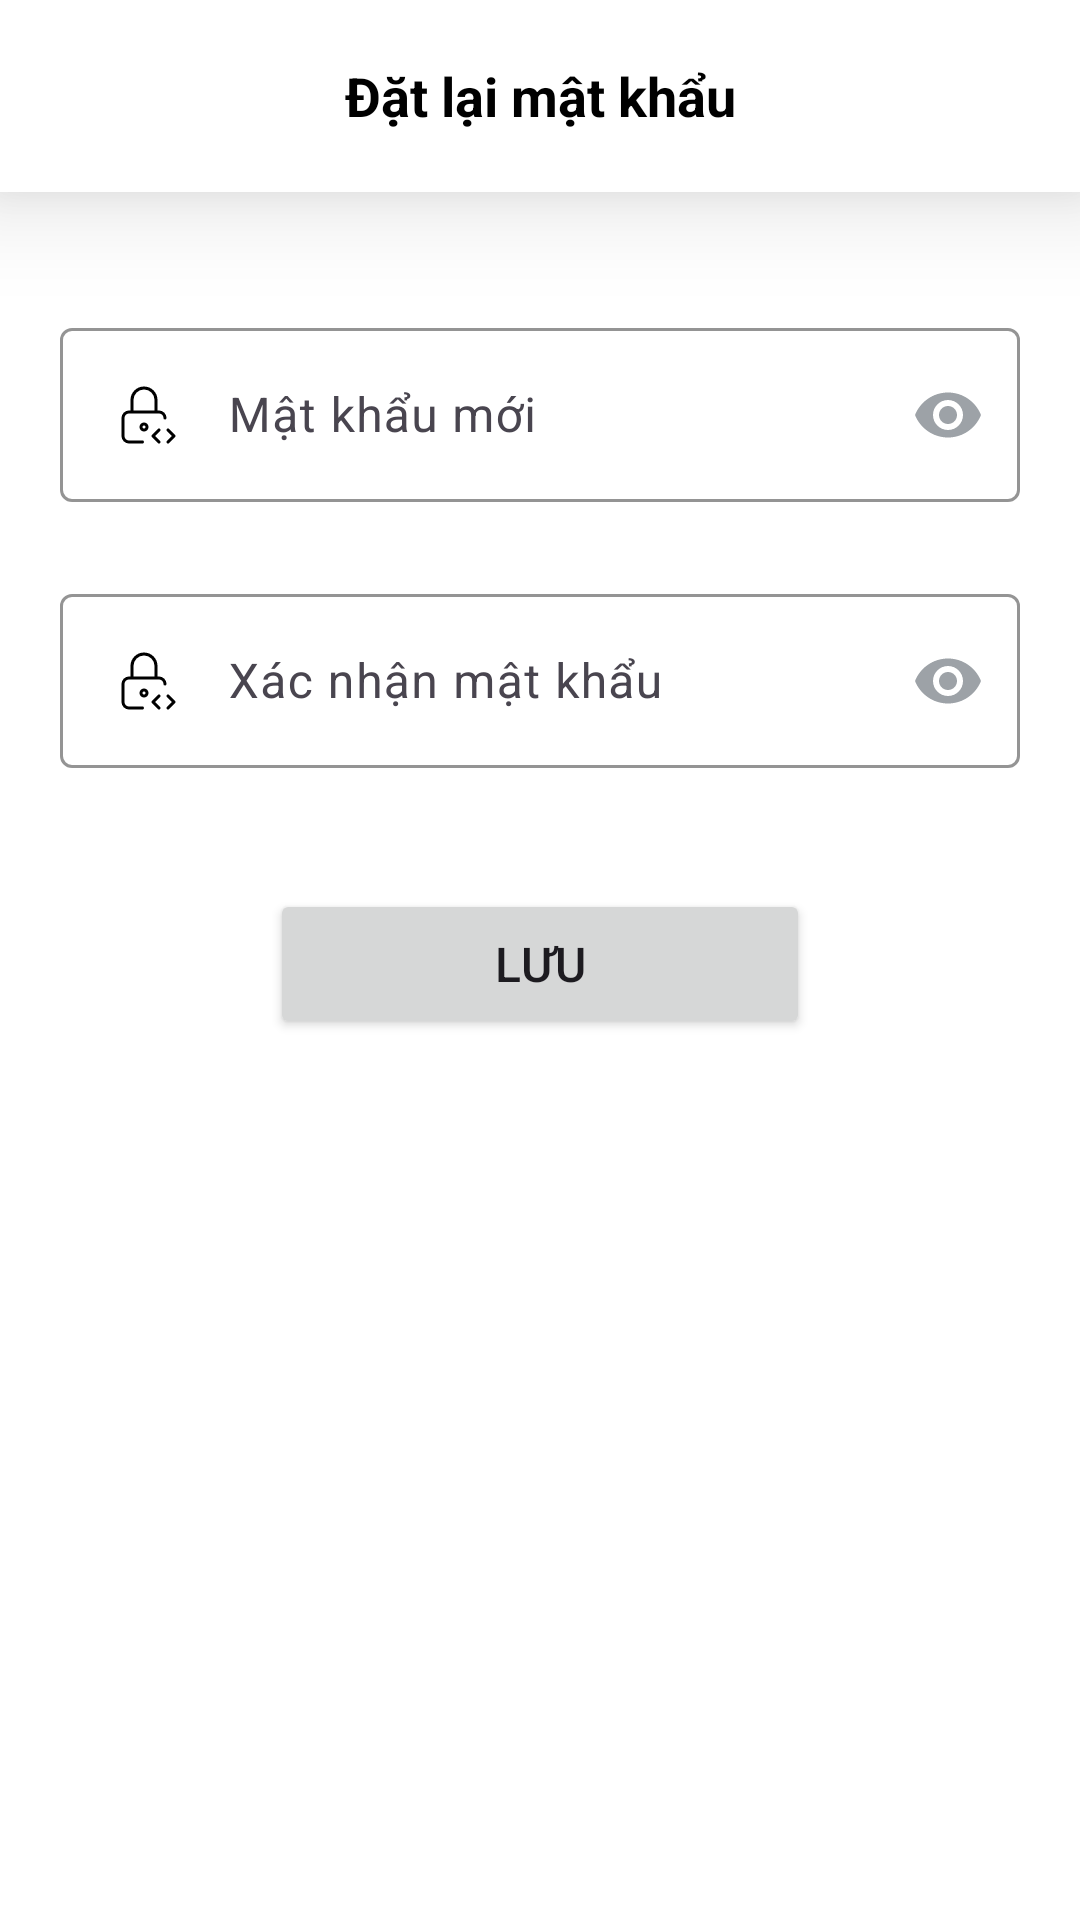

This screen was rendered from an Android layout file. Write that file and the resources it references.
<!-- AndroidManifest.xml: application theme Theme.TechX_App -->
<!-- res/layout/activity_new_password.xml -->
<?xml version="1.0" encoding="utf-8"?>
<LinearLayout xmlns:android="http://schemas.android.com/apk/res/android"
    xmlns:app="http://schemas.android.com/apk/res-auto"
    xmlns:tools="http://schemas.android.com/tools"
    android:layout_width="match_parent"
    android:layout_height="match_parent"
    android:background="@color/white"
    android:orientation="vertical"
    tools:context=".NewPasswordActivity">

    <com.google.android.material.card.MaterialCardView
        android:layout_width="match_parent"
        android:layout_height="wrap_content"
        app:cardElevation="20dp"
        app:cardCornerRadius="0dp"
        app:strokeWidth="0dp">

        <com.google.android.material.appbar.AppBarLayout
            android:layout_width="match_parent"
            android:layout_height="wrap_content"
            android:background="@color/white">

            <androidx.appcompat.widget.Toolbar
                android:id="@+id/toolbar"
                android:layout_width="match_parent"
                android:layout_height="?attr/actionBarSize">

                <TextView
                    android:id="@+id/toolbar_title"
                    android:layout_width="wrap_content"
                    android:layout_height="wrap_content"
                    android:layout_gravity="center"
                    android:text="Đặt lại mật khẩu"
                    android:textColor="@color/black"
                    android:textSize="18sp"
                    android:textStyle="bold"/>
            </androidx.appcompat.widget.Toolbar>
        </com.google.android.material.appbar.AppBarLayout>
    </com.google.android.material.card.MaterialCardView>

    <ScrollView
        android:layout_width="match_parent"
        android:layout_height="match_parent"
        android:scrollbars="none">

        <LinearLayout
            android:layout_width="match_parent"
            android:layout_height="wrap_content"
            android:orientation="vertical"
            android:padding="20dp">

            <TextView
                android:id="@+id/showError"
                android:layout_width="wrap_content"
                android:layout_height="wrap_content"
                android:visibility="gone"
                android:layout_marginTop="20dp"
                android:text="Message"
                android:textSize="16sp"
                android:textColor="@color/red"/>

            <com.google.android.material.textfield.TextInputLayout
                android:layout_width="match_parent"
                android:layout_height="wrap_content"
                android:layout_marginTop="20dp"
                app:errorEnabled="true"
                android:hint="Mật khẩu mới"
                app:hintTextColor="@color/black"
                app:passwordToggleEnabled="true"
                app:passwordToggleTint="@color/gray_light"
                app:boxStrokeColor="@color/gray_light">

                <com.google.android.material.textfield.TextInputEditText
                    android:id="@+id/password"
                    android:layout_width="match_parent"
                    android:layout_height="wrap_content"
                    android:inputType="textPassword"
                    android:drawableStart="@drawable/icon_lock"
                    android:drawablePadding="16dp"/>
            </com.google.android.material.textfield.TextInputLayout>

            <com.google.android.material.textfield.TextInputLayout
                android:layout_width="match_parent"
                android:layout_height="wrap_content"
                android:layout_marginTop="5dp"
                app:errorEnabled="true"
                android:hint="@string/confirm_password"
                app:hintTextColor="@color/black"
                app:passwordToggleEnabled="true"
                app:passwordToggleTint="@color/gray_light"
                app:boxStrokeColor="@color/gray_light">

                <com.google.android.material.textfield.TextInputEditText
                    android:id="@+id/confPassword"
                    android:layout_width="match_parent"
                    android:layout_height="wrap_content"
                    android:inputType="textPassword"
                    android:drawableStart="@drawable/icon_lock"
                    android:drawablePadding="16dp"/>
            </com.google.android.material.textfield.TextInputLayout>

            <Button
                android:id="@+id/btnSave"
                android:layout_width="180dp"
                android:layout_height="50dp"
                android:layout_marginTop="20dp"
                android:layout_gravity="center"
                android:text="@string/save"
                android:textSize="16sp"/>

        </LinearLayout>

    </ScrollView>

</LinearLayout>
<!-- resources referenced by this layout -->
<resources>
  <color name="black">#FF000000</color>
  <color name="gray_light">#9DA2A7</color>
  <color name="red">#FF0000</color>
  <color name="white">#FFFFFFFF</color>
  <!-- drawable icon_lock (drawable) -->
  <vector xmlns:android="http://schemas.android.com/apk/res/android"
      android:width="24dp"
      android:height="24dp"
      android:viewportWidth="24"
      android:viewportHeight="24">
    <path
        android:strokeWidth="1"
        android:pathData="M11.5,21H7C6.47,21 5.961,20.789 5.586,20.414C5.211,20.039 5,19.53 5,19V13C5,12.47 5.211,11.961 5.586,11.586C5.961,11.211 6.47,11 7,11H17C17.53,11 18.039,11.211 18.414,11.586C18.789,11.961 19,12.47 19,13M8,11V7C8,5.939 8.421,4.922 9.172,4.172C9.922,3.421 10.939,3 12,3C13.061,3 14.078,3.421 14.828,4.172C15.579,4.922 16,5.939 16,7V11M20,21L22,19L20,17M17,17L15,19L17,21M11,16C11,16.265 11.105,16.52 11.293,16.707C11.48,16.895 11.735,17 12,17C12.265,17 12.52,16.895 12.707,16.707C12.895,16.52 13,16.265 13,16C13,15.735 12.895,15.48 12.707,15.293C12.52,15.105 12.265,15 12,15C11.735,15 11.48,15.105 11.293,15.293C11.105,15.48 11,15.735 11,16Z"
        android:strokeLineJoin="round"
        android:fillColor="#00000000"
        android:strokeColor="#000000"
        android:strokeLineCap="round"/>
  </vector>
  <string name="confirm_password">Xác nhận mật khẩu</string>
  <string name="save">Lưu</string>
  <style name="Theme.TechX_App" parent="Base.Theme.TechX_App" />
  <style name="Base.Theme.TechX_App" parent="Theme.Material3.Light.NoActionBar">
          <item name="colorPrimary">@color/black</item>
          <item name="colorSecondary">@color/white</item>
          <item name="android:statusBarColor">@color/white</item>
          <item name="android:navigationBarColor">@color/white</item>
          <item name="android:windowLightStatusBar">true</item>
          <item name="android:windowLightNavigationBar" tools:targetApi="o_mr1">true</item>
      </style>
</resources>
